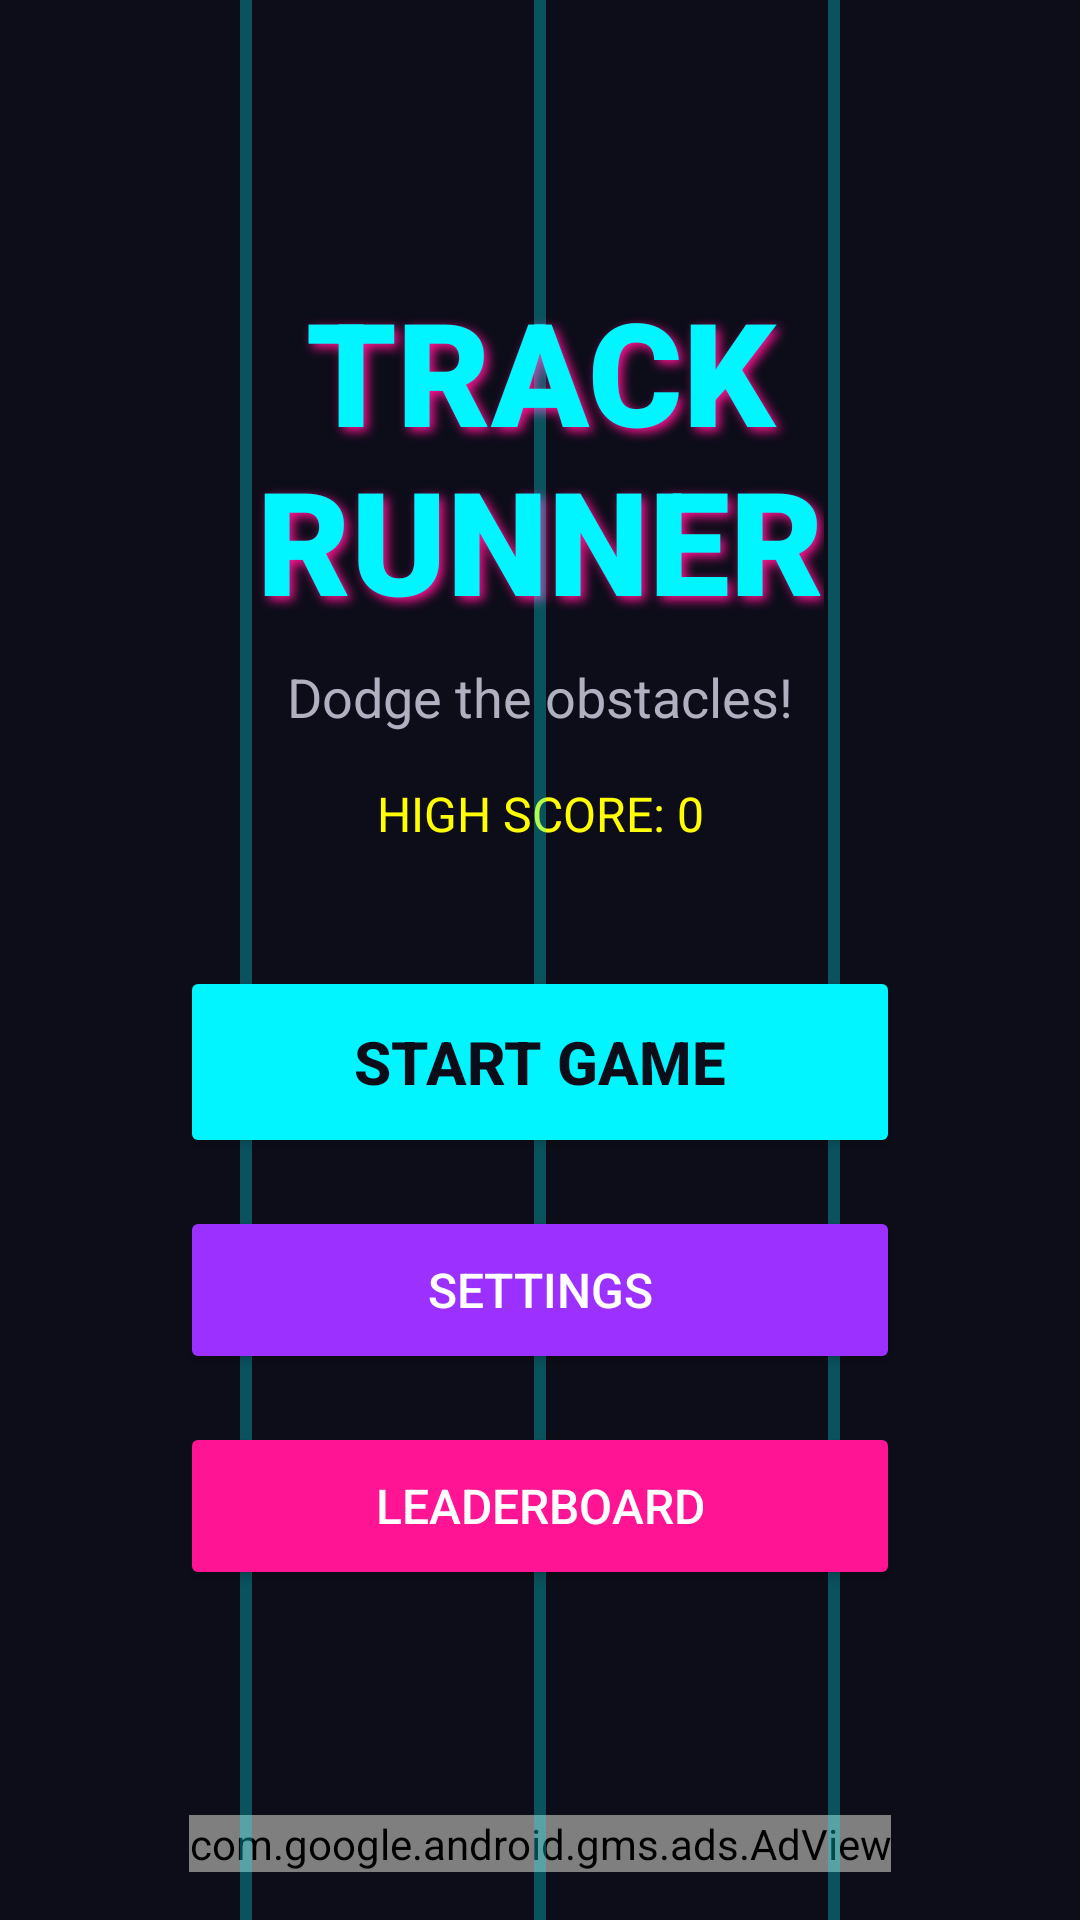

Reconstruct the res/layout file that produces this screen, plus the resources it refers to.
<!-- AndroidManifest.xml: application theme Theme.TrackObstacleCourse -->
<!-- res/layout/activity_main.xml -->
<?xml version="1.0" encoding="utf-8"?>
<androidx.constraintlayout.widget.ConstraintLayout xmlns:android="http://schemas.android.com/apk/res/android"
    xmlns:app="http://schemas.android.com/apk/res-auto"
    xmlns:tools="http://schemas.android.com/tools"
    android:id="@+id/main"
    android:layout_width="match_parent"
    android:layout_height="match_parent"
    android:background="@color/background_dark"
    tools:context=".MainActivity">

    
    <TextView
        android:id="@+id/titleText"
        android:layout_width="wrap_content"
        android:layout_height="wrap_content"
        android:text="@string/game_title"
        android:textSize="48sp"
        android:textColor="@color/neon_cyan"
        android:textStyle="bold"
        android:fontFamily="sans-serif-black"
        android:shadowColor="@color/neon_pink"
        android:shadowDx="4"
        android:shadowDy="4"
        android:shadowRadius="8"
        android:gravity="center"
        app:layout_constraintBottom_toTopOf="@+id/subtitleText"
        app:layout_constraintEnd_toEndOf="parent"
        app:layout_constraintStart_toStartOf="parent"
        app:layout_constraintTop_toTopOf="parent"
        app:layout_constraintVertical_chainStyle="packed"
        android:layout_marginBottom="8dp"
        android:layout_marginTop="40dp" />

    
    <TextView
        android:id="@+id/subtitleText"
        android:layout_width="wrap_content"
        android:layout_height="wrap_content"
        android:text="@string/game_subtitle"
        android:textSize="18sp"
        android:textColor="@color/text_secondary"
        app:layout_constraintBottom_toTopOf="@+id/highScoreText"
        app:layout_constraintEnd_toEndOf="parent"
        app:layout_constraintStart_toStartOf="parent"
        app:layout_constraintTop_toBottomOf="@+id/titleText"
        android:layout_marginBottom="16dp" />

    
    <TextView
        android:id="@+id/highScoreText"
        android:layout_width="wrap_content"
        android:layout_height="wrap_content"
        android:text="@string/high_score_default"
        android:textSize="16sp"
        android:textColor="@color/neon_yellow"
        app:layout_constraintEnd_toEndOf="parent"
        app:layout_constraintStart_toStartOf="parent"
        app:layout_constraintTop_toBottomOf="@+id/subtitleText"
        app:layout_constraintBottom_toTopOf="@+id/startButton"
        android:layout_marginBottom="40dp" />

    
    <Button
        android:id="@+id/startButton"
        android:layout_width="240dp"
        android:layout_height="64dp"
        android:text="@string/start_game"
        android:textSize="20sp"
        android:textStyle="bold"
        android:backgroundTint="@color/neon_cyan"
        android:textColor="@color/background_dark"
        app:layout_constraintEnd_toEndOf="parent"
        app:layout_constraintStart_toStartOf="parent"
        app:layout_constraintTop_toBottomOf="@+id/highScoreText"
        app:layout_constraintBottom_toTopOf="@+id/preferencesButton"
        android:layout_marginBottom="16dp" />

    
    <Button
        android:id="@+id/preferencesButton"
        android:layout_width="240dp"
        android:layout_height="56dp"
        android:text="@string/preferences"
        android:textSize="16sp"
        android:backgroundTint="@color/neon_purple"
        android:textColor="@color/white"
        app:layout_constraintEnd_toEndOf="parent"
        app:layout_constraintStart_toStartOf="parent"
        app:layout_constraintTop_toBottomOf="@+id/startButton"
        app:layout_constraintBottom_toTopOf="@+id/leaderboardButton"
        android:layout_marginBottom="16dp" />

    
    <Button
        android:id="@+id/leaderboardButton"
        android:layout_width="240dp"
        android:layout_height="56dp"
        android:text="@string/leaderboard"
        android:textSize="16sp"
        android:backgroundTint="@color/neon_pink"
        android:textColor="@color/white"
        app:layout_constraintEnd_toEndOf="parent"
        app:layout_constraintStart_toStartOf="parent"
        app:layout_constraintTop_toBottomOf="@+id/preferencesButton"
        app:layout_constraintBottom_toTopOf="@+id/adView"
        android:layout_marginBottom="24dp" />

    
    <com.google.android.gms.ads.AdView
        android:id="@+id/adView"
        android:layout_width="wrap_content"
        android:layout_height="wrap_content"
        app:adSize="BANNER"
        app:adUnitId="ca-app-pub-3940256099942544/6300978111"
        app:layout_constraintBottom_toBottomOf="parent"
        app:layout_constraintStart_toStartOf="parent"
        app:layout_constraintEnd_toEndOf="parent"
        android:layout_marginBottom="16dp" />

    
    <View
        android:id="@+id/trackLine1"
        android:layout_width="4dp"
        android:layout_height="0dp"
        android:background="@color/track_line"
        android:alpha="0.3"
        app:layout_constraintStart_toStartOf="parent"
        app:layout_constraintTop_toTopOf="parent"
        app:layout_constraintBottom_toBottomOf="parent"
        android:layout_marginStart="80dp" />

    <View
        android:id="@+id/trackLine2"
        android:layout_width="4dp"
        android:layout_height="0dp"
        android:background="@color/track_line"
        android:alpha="0.3"
        app:layout_constraintStart_toStartOf="parent"
        app:layout_constraintEnd_toEndOf="parent"
        app:layout_constraintTop_toTopOf="parent"
        app:layout_constraintBottom_toBottomOf="parent" />

    <View
        android:id="@+id/trackLine3"
        android:layout_width="4dp"
        android:layout_height="0dp"
        android:background="@color/track_line"
        android:alpha="0.3"
        app:layout_constraintEnd_toEndOf="parent"
        app:layout_constraintTop_toTopOf="parent"
        app:layout_constraintBottom_toBottomOf="parent"
        android:layout_marginEnd="80dp" />

</androidx.constraintlayout.widget.ConstraintLayout>
<!-- resources referenced by this layout -->
<resources>
  <color name="background_dark">#0D0D1A</color>
  <color name="neon_cyan">#00F5FF</color>
  <color name="neon_pink">#FF1493</color>
  <color name="neon_purple">#9B30FF</color>
  <color name="neon_yellow">#FFFF00</color>
  <color name="text_secondary">#B0B0C0</color>
  <color name="track_line">#00F5FF</color>
  <color name="white">#FFFFFFFF</color>
  <string name="game_subtitle">Dodge the obstacles!</string>
  <string name="game_title">TRACK\nRUNNER</string>
  <string name="high_score_default">HIGH SCORE: 0</string>
  <string name="leaderboard">LEADERBOARD</string>
  <string name="preferences">SETTINGS</string>
  <string name="start_game">START GAME</string>
  <style name="Theme.TrackObstacleCourse" parent="Base.Theme.TrackObstacleCourse" />
  <style name="Base.Theme.TrackObstacleCourse" parent="Theme.Material3.DayNight.NoActionBar">
          <item name="colorPrimary">@color/neon_cyan</item>
          <item name="colorPrimaryDark">@color/background_darker</item>
          <item name="colorAccent">@color/neon_pink</item>
          <item name="android:windowBackground">@color/background_dark</item>
          <item name="android:statusBarColor">@color/background_darker</item>
          <item name="android:navigationBarColor">@color/background_darker</item>
      </style>
  <color name="background_darker">#080810</color>
</resources>
